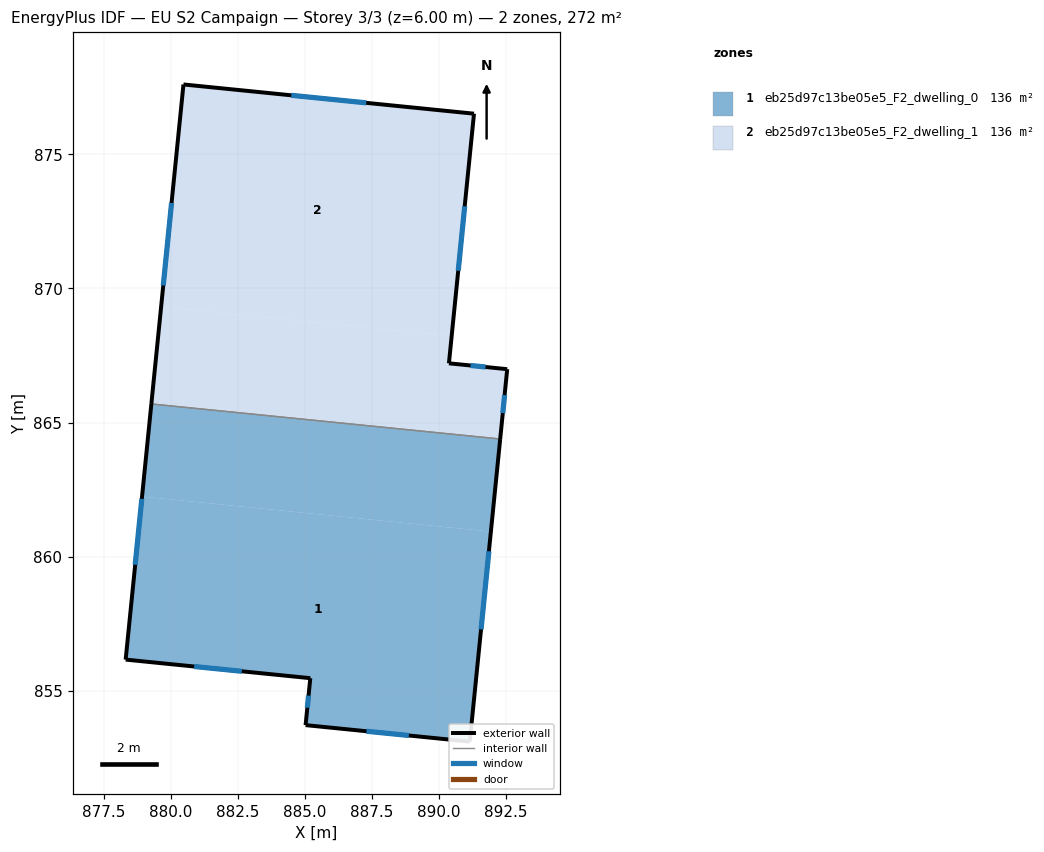
=== STOREY PLAN SPEC (per zone: floor XY polygon, exterior-wall plan segments, windows/doors) ===
zone 1: eb25d97c13be05e5_F2_dwelling_0  (136.0 m²)
  floor: (891.93, 860.94) (891.15, 853.11) (885.03, 853.72) (885.20, 855.47) (878.32, 856.17) (878.93, 862.24)
  floor: (892.28, 864.39) (891.93, 860.94) (878.93, 862.24) (879.28, 865.70)
  exterior wall: (885.03, 853.72) – (891.15, 853.11)  [6.2 m]
    window: (887.30, 853.49) – (888.87, 853.34)  [1.2 m²]
  exterior wall: (885.20, 855.47) – (885.03, 853.72)  [1.8 m]
    window: (885.14, 854.82) – (885.09, 854.37)  [0.4 m²]
  exterior wall: (878.32, 856.17) – (885.20, 855.47)  [6.9 m]
    window: (880.87, 855.91) – (882.65, 855.73)  [1.4 m²]
  exterior wall: (879.28, 865.70) – (878.32, 856.17)  [9.6 m]
    window: (878.92, 862.16) – (878.67, 859.70)  [1.9 m²]
  exterior wall: (891.15, 853.11) – (892.28, 864.39)  [11.3 m]
    window: (891.57, 857.29) – (891.86, 860.20)  [2.3 m²]
  interior walls: 1
zone 2: eb25d97c13be05e5_F2_dwelling_1  (136.0 m²)
  floor: (892.54, 866.99) (892.28, 864.39) (879.28, 865.70) (879.64, 869.32) (890.47, 868.23) (890.37, 867.21)
  floor: (891.30, 876.51) (890.47, 868.23) (879.64, 869.32) (880.47, 877.60)
  exterior wall: (892.54, 866.99) – (890.37, 867.21)  [2.2 m]
    window: (891.73, 867.07) – (891.17, 867.13)  [0.4 m²]
  exterior wall: (892.28, 864.39) – (892.54, 866.99)  [2.6 m]
    window: (892.38, 865.35) – (892.44, 866.03)  [0.5 m²]
  exterior wall: (880.47, 877.60) – (879.28, 865.70)  [12.0 m]
    window: (880.03, 873.19) – (879.72, 870.11)  [2.4 m²]
  exterior wall: (891.30, 876.51) – (880.47, 877.60)  [10.9 m]
    window: (887.29, 876.92) – (884.49, 877.20)  [2.2 m²]
  exterior wall: (890.37, 867.21) – (891.30, 876.51)  [9.4 m]
    window: (890.71, 870.66) – (890.96, 873.06)  [1.9 m²]
  interior walls: 1

=== DERIVED (storey summary) ===
Building: EU S2 Campaign
Storey: 3 of 3  (floor level z = 6.00 m)
Storey gross floor area: 272.0 m²
Zones on this storey: 2
  - eb25d97c13be05e5_F2_dwelling_0: floor 136.0 m²; exterior wall 35.7 m (107.2 m²); 5 window(s) 7.1 m²; WWR 6.7%
  - eb25d97c13be05e5_F2_dwelling_1: floor 136.0 m²; exterior wall 37.0 m (111.0 m²); 5 window(s) 7.4 m²; WWR 6.7%
Zone adjacency (shared interzone walls):
  - eb25d97c13be05e5_F2_dwelling_0 ↔ eb25d97c13be05e5_F2_dwelling_1